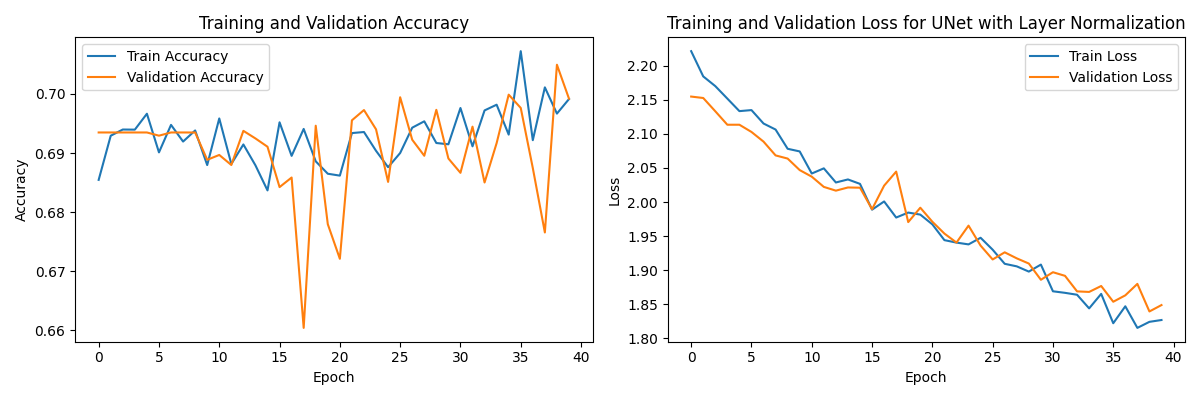

The data file committed next to this chart (first rows):
loss, accuracy, val_loss, val_accuracy, lr
2.222, 0.6855, 2.155, 0.6935, 0.001
2.184, 0.6929, 2.153, 0.6935, 0.001
2.17, 0.694, 2.133, 0.6935, 0.001
2.152, 0.694, 2.113, 0.6935, 0.001
2.133, 0.6967, 2.113, 0.6935, 0.001
2.135, 0.6901, 2.103, 0.6929, 0.001
2.115, 0.6948, 2.089, 0.6935, 0.001
2.106, 0.6919, 2.068, 0.6935, 0.001
2.078, 0.6938, 2.064, 0.6935, 0.001
2.074, 0.688, 2.047, 0.6889, 0.001
2.042, 0.6959, 2.037, 0.6897, 0.001
2.049, 0.6881, 2.022, 0.688, 0.001
2.029, 0.6915, 2.017, 0.6938, 0.001
2.033, 0.6879, 2.021, 0.6925, 0.001
2.027, 0.6837, 2.021, 0.6911, 0.001
1.989, 0.6952, 1.989, 0.6842, 0.001
2.001, 0.6895, 2.024, 0.6859, 0.001
1.977, 0.6941, 2.045, 0.6604, 0.001
1.984, 0.6886, 1.971, 0.6946, 0.001
1.982, 0.6865, 1.992, 0.678, 0.001
1.967, 0.6862, 1.971, 0.6721, 0.001
1.944, 0.6934, 1.954, 0.6955, 0.001
1.94, 0.6936, 1.94, 0.6973, 0.001
1.938, 0.6904, 1.965, 0.694, 0.001
1.947, 0.6876, 1.936, 0.6851, 0.001
1.93, 0.69, 1.916, 0.6994, 0.001
1.909, 0.6943, 1.926, 0.6923, 0.001
1.905, 0.6954, 1.917, 0.6895, 0.001
1.898, 0.6917, 1.91, 0.6973, 0.001
1.908, 0.6915, 1.886, 0.6891, 0.001
1.869, 0.6976, 1.897, 0.6867, 0.001
1.867, 0.6911, 1.892, 0.6945, 0.001
1.864, 0.6972, 1.869, 0.685, 0.001
1.844, 0.6982, 1.868, 0.6917, 0.001
1.865, 0.6931, 1.877, 0.6999, 0.001
1.822, 0.7072, 1.854, 0.6976, 0.001
1.847, 0.6922, 1.863, 0.6875, 0.001
1.815, 0.7011, 1.88, 0.6766, 0.001
1.824, 0.6967, 1.839, 0.7049, 0.001
1.827, 0.6991, 1.849, 0.6992, 0.001
